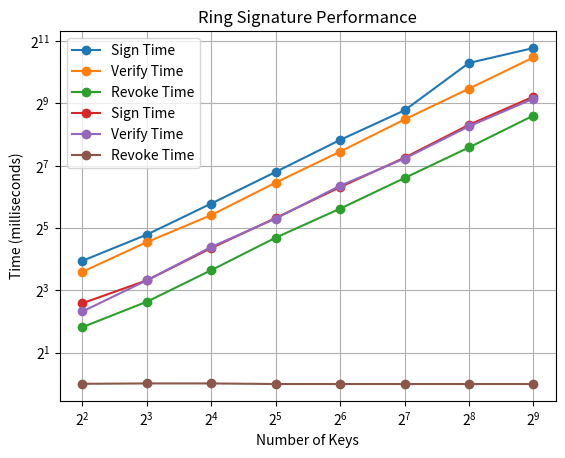
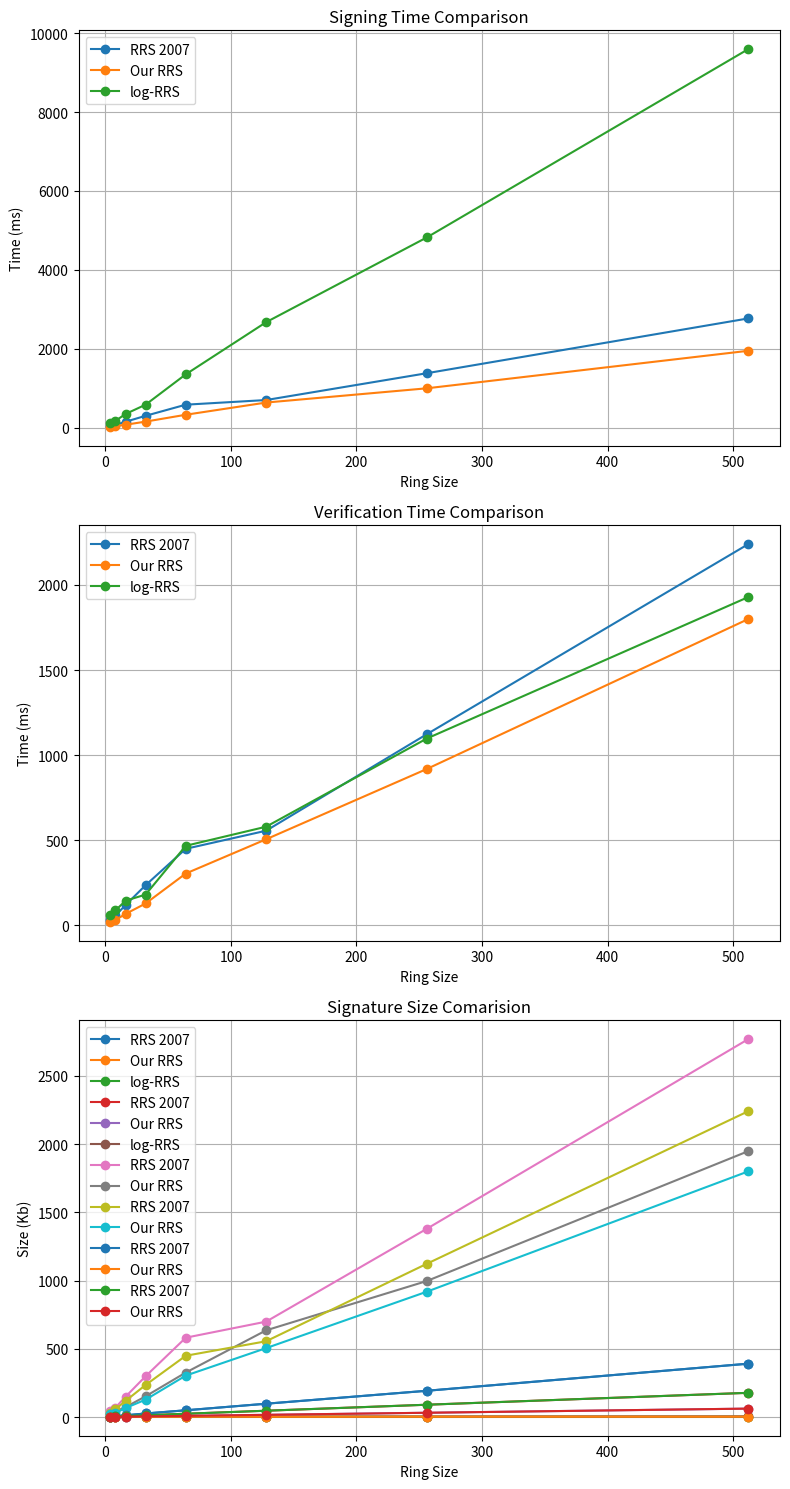

Python code for these plots, in order:
import matplotlib.pyplot as plt
import numpy as np

sizes = [4, 8, 16, 32, 64, 128, 256, 512]
sign_times = [15.431165695, 27.651548386, 55.190324783, 111.509084702, 227.240562439, 438.945531845, 1260.081768036, 1757.057905197]
vrfy_times = [12.089729309, 23.400783539, 42.681932449, 87.990760803, 175.244808197, 358.365297318, 711.171627045, 1424.437046051]
revoke_times = [3.529787064, 6.209135056, 12.527227402, 25.843620300, 49.247503281, 97.371101379, 192.212343216, 390.582084656]

plt.plot(sizes, sign_times, label='Sign Time', marker='o')
plt.plot(sizes, vrfy_times, label='Verify Time', marker='o')
plt.plot(sizes, revoke_times, label='Revoke Time', marker='o')

plt.xlabel('Number of Keys')
plt.ylabel('Time (milliseconds)')
plt.title('Ring Signature Performance')
plt.legend()
plt.grid(True)
plt.xscale('log', base=2)  # Set x-axis to log scale, base 2
plt.yscale('log', base=2)  # Set y-axis to log scale, base 2
plt.show()

import matplotlib.pyplot as plt
import numpy as np

sizes = [4, 8, 16, 32, 64, 128, 256, 512]
sign_times = [6.006240845, 9.991407394, 20.497560501, 39.990901947, 79.516887665, 153.086662292, 318.163156509, 595.035552979]
vrfy_times = [4.995107651, 9.997367859, 21.008014679, 39.528369904, 82.006931305, 150.081157684, 307.644367218, 569.375753403]
revoke_times = [0.999212265, 1.007795334, 1.007556915, 0.994443893, 0.994443000, 0.994443893, 0.994443800, 0.994443700]

plt.plot(sizes, sign_times, label='Sign Time', marker='o')
plt.plot(sizes, vrfy_times, label='Verify Time', marker='o')
plt.plot(sizes, revoke_times, label='Revoke Time', marker='o')

plt.xlabel('Number of Keys')
plt.ylabel('Time (milliseconds)')
plt.title('Ring Signature Performance')
plt.legend()
plt.grid(True)
plt.xscale('log', base=2)  # Set x-axis to log scale, base 2
plt.yscale('log', base=2)
plt.show()

import matplotlib.pyplot as plt

# Ring sizes
sizes = [4, 8, 16, 32, 64, 128, 256, 512]

# RRS 2007 data
sign_times_old = sign_times_ms = [
    42.454242706,
    69.298028946,
    148.515939713,
    298.799753189,
    581.104755402,
    698.699951172,
    1378.798246384,
    2767.722606659
]


vrfy_times_old = verify_times_ms = [
    28.813123703,
    56.848287582,
    117.875337601,
    234.833002090,
    448.765277863,
    555.060863495,
    1122.453689575,
    2239.601373672
]

signature_sizes_kbold = [
    2.41,
    3.98,
    6.96,
    12.67,
    23.95,
    46.01,
    89.96,
    177.19
]



revoke_times_old = [3.529787064, 6.209135056, 12.527227402, 25.843620300, 49.247503281, 97.371101379, 192.212343216, 390.582084656]

# New RRS data
sign_times_new = [19.05989646911621, 40.62843322753906, 72.2208023071289, 151.72600746154785, 325.7412910461426, 634.9849700927734, 996.2503910064697, 1947.2689628601074]
vrfy_times_new = [19.320964813232422, 30.095815658569336, 65.83213806152344, 127.25138664245605, 303.4188747406006, 504.74095344543457, 917.975902557373, 1799.1769313812256]
revoke_times_new = [1.8074512481689453, 1.8513202667236328, 4.791498184204102, 1.5935897827148438, 2.5773048400878906, 1.7278194427490234, 1.9085407257080078, 2.2344589233398438]
signature_sizes_kbnew = [1.2373046875, 1.708984375, 2.658203125, 4.5517578125, 8.3564453125, 15.9482421875, 31.138671875, 61.515625]

sign_times_new2 = [104.80880737304688, 171.5705394744873, 344.8057174682617, 581.3431739807129, 1350.5988121032715, 2672.694206237793, 4821.714878082275, 9595.249652862549]
vrfy_times_new2 = [59.76057052612305, 86.43388748168945, 143.5227394104004, 179.5654296875, 466.34387969970703, 578.6516666412354, 1096.9984531402588, 1928.4226894378662]

# revoke_times_new2 = [0.0016934871673583984, 0.0017979145050048828, 0.0029790401458740234, 0.002247333526611328, 0.0018706321716308594, 0.0025205612182617188, 0.0016627311706542969, 0.0018494129180908203]

signature_sizes_kbnew2 = [1.5322265625, 1.880859375, 2.224609375, 2.5751953125, 2.919921875, 3.2666015625, 3.6123046875, 3.9697265625]

# Plot signing times
# Create a larger square figure
plt.figure(figsize=(8, 15))

# Plot signing times
plt.subplot(3, 1, 1)
plt.plot(sizes, sign_times_old, label="RRS 2007", marker='o')
plt.plot(sizes, sign_times_new, label="Our RRS", marker='o')
plt.plot(sizes, sign_times_new2, label="log-RRS", marker='o')
plt.title("Signing Time Comparison")
plt.xlabel("Ring Size")
plt.ylabel("Time (ms)")
plt.legend()
plt.grid(True)

# Plot verification times
plt.subplot(3, 1, 2)
plt.plot(sizes, vrfy_times_old, label="RRS 2007", marker='o')
plt.plot(sizes, vrfy_times_new, label="Our RRS", marker='o')
plt.plot(sizes, vrfy_times_new2, label="log-RRS", marker='o')
plt.title("Verification Time Comparison")
plt.xlabel("Ring Size")
plt.ylabel("Time (ms)")
plt.legend()
plt.grid(True)

# Plot revocation times
plt.subplot(3, 1, 3)
plt.plot(sizes, revoke_times_old, label="RRS 2007", marker='o')
plt.plot(sizes, revoke_times_new, label="Our RRS", marker='o')
plt.plot(sizes, revoke_times_new, label="log-RRS", marker='o')
plt.title("Revocation Time Comparison")
plt.xlabel("Ring Size")
plt.ylabel("Time (ms)")
plt.legend()
plt.grid(True)


plt.subplot(3, 1, 3)
plt.plot(sizes, signature_sizes_kbold, label="RRS 2007", marker='o')
plt.plot(sizes, signature_sizes_kbnew, label="Our RRS", marker='o')
plt.plot(sizes, signature_sizes_kbnew2, label="log-RRS", marker='o')
plt.title("Signatue Size Comparision")
plt.xlabel("Ring Size")
plt.ylabel("Signature Size in Kb")
plt.legend()
plt.grid(True)

plt.tight_layout()
plt.show()

import matplotlib.pyplot as plt

# Ring sizes
sizes = [4, 8, 16, 32, 64, 128, 256, 512]

# RRS 2007 data
sign_times_old = sign_times_ms = [
    42.454242706,
    69.298028946,
    148.515939713,
    298.799753189,
    581.104755402,
    698.699951172,
    1378.798246384,
    2767.722606659
]


vrfy_times_old = verify_times_ms = [
    28.813123703,
    56.848287582,
    117.875337601,
    234.833002090,
    448.765277863,
    555.060863495,
    1122.453689575,
    2239.601373672
]

signature_sizes_kbold = [
    2.41,
    3.98,
    6.96,
    12.67,
    23.95,
    46.01,
    89.96,
    177.19
]



revoke_times_old = [3.529787064, 6.209135056, 12.527227402, 25.843620300, 49.247503281, 97.371101379, 192.212343216, 390.582084656]

# New RRS data
sign_times_new = [19.05989646911621, 40.62843322753906, 72.2208023071289, 151.72600746154785, 325.7412910461426, 634.9849700927734, 996.2503910064697, 1947.2689628601074]
vrfy_times_new = [19.320964813232422, 30.095815658569336, 65.83213806152344, 127.25138664245605, 303.4188747406006, 504.74095344543457, 917.975902557373, 1799.1769313812256]
revoke_times_new = [1.8074512481689453, 1.8513202667236328, 4.791498184204102, 1.5935897827148438, 2.5773048400878906, 1.7278194427490234, 1.9085407257080078, 2.2344589233398438]
signature_sizes_kbnew = [1.2373046875, 1.708984375, 2.658203125, 4.5517578125, 8.3564453125, 15.9482421875, 31.138671875, 61.515625]

sign_times_new2 = [104.80880737304688, 171.5705394744873, 344.8057174682617, 581.3431739807129, 1350.5988121032715, 2672.694206237793, 4821.714878082275, 9595.249652862549]
vrfy_times_new2 = [59.76057052612305, 86.43388748168945, 143.5227394104004, 179.5654296875, 466.34387969970703, 578.6516666412354, 1096.9984531402588, 1928.4226894378662]

# revoke_times_new2 = [0.0016934871673583984, 0.0017979145050048828, 0.0029790401458740234, 0.002247333526611328, 0.0018706321716308594, 0.0025205612182617188, 0.0016627311706542969, 0.0018494129180908203]

signature_sizes_kbnew2 = [1.5322265625, 1.880859375, 2.224609375, 2.5751953125, 2.919921875, 3.2666015625, 3.6123046875, 3.9697265625]

# Plot signing times
# plt.figure(figsize=(10, 10))
plt.plot(sizes, sign_times_old, label="RRS 2007", marker='o')
plt.plot(sizes, sign_times_new, label="Our RRS", marker='o')
# plt.plot(sizes, sign_times_new2, label="log-RRS", marker='o')
plt.title("Signing Time Comparison")
plt.xlabel("Ring Size")
plt.ylabel("Time (ms)")
plt.legend()
plt.grid(True)
plt.show()

# Plot verification times
# plt.figure(figsize=(10, 10))
plt.plot(sizes, vrfy_times_old, label="RRS 2007", marker='o')
plt.plot(sizes, vrfy_times_new, label="Our RRS", marker='o')
# plt.plot(sizes, vrfy_times_new2, label="log-RRS", marker='o')
plt.title("Verification Time Comparison")
plt.xlabel("Ring Size")
plt.ylabel("Time (ms)")
plt.legend()
plt.grid(True)
plt.show()

# Plot revocation times
# plt.figure(figsize=(10, 10))
plt.plot(sizes, revoke_times_old, label="RRS 2007", marker='o')
plt.plot(sizes, revoke_times_new, label="Our RRS", marker='o')
# plt.plot(sizes, revoke_times_new, label="log-RRS", marker='o')
plt.title("Revocation Time Comparison")
plt.xlabel("Ring Size")
plt.ylabel("Time (ms)")
plt.legend()
plt.grid(True)
plt.show()

plt.plot(sizes, signature_sizes_kbold, label="RRS 2007", marker='o')
plt.plot(sizes, signature_sizes_kbnew, label="Our RRS", marker='o')
# plt.plot(sizes, signature_sizes_kbnew2, label="log-RRS", marker='o')

plt.title("Signature Size Comarision")
plt.xlabel("Ring Size")
plt.ylabel("Size (Kb)")
plt.legend()
plt.grid(True)
plt.show()